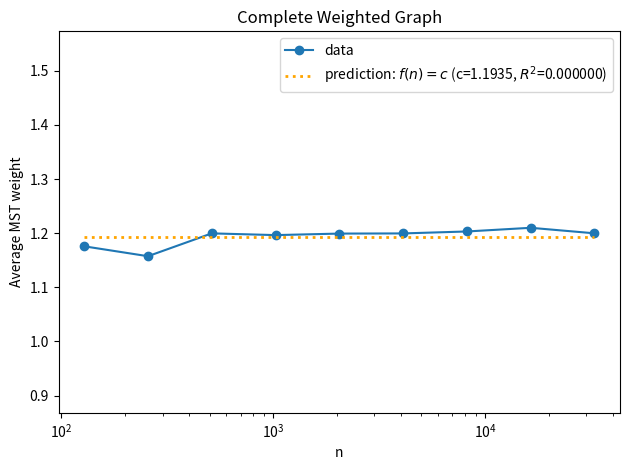
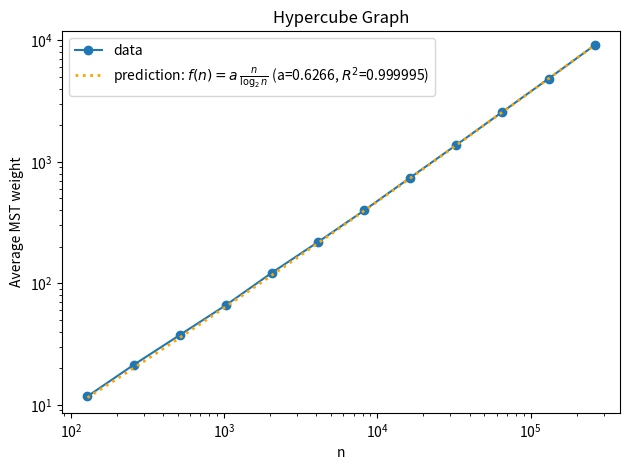
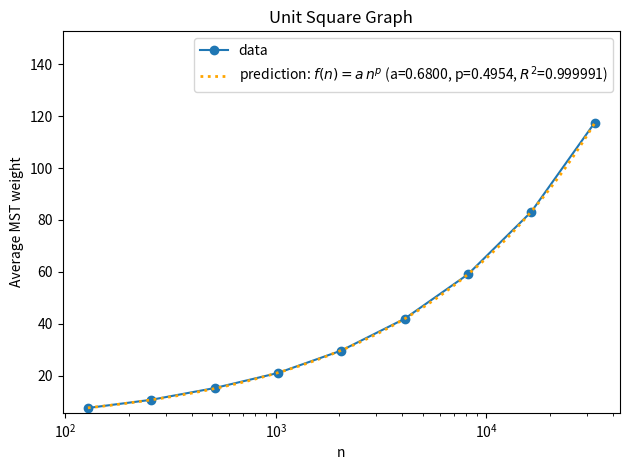
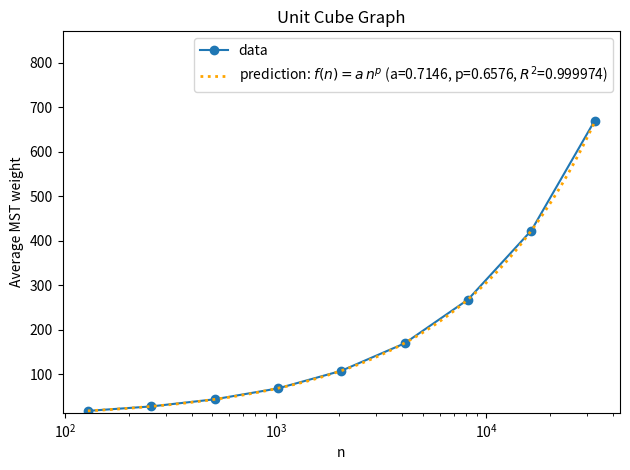
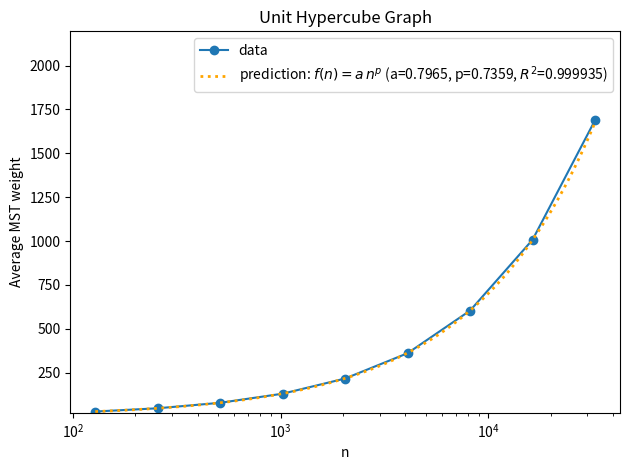

Source code (Python) for these figures, in order:
import numpy as np
import matplotlib.pyplot as plt

# --------------------
# Data
# --------------------
n_complete = np.array([128, 256, 512, 1024, 2048, 4096, 8192, 16384, 32768], dtype=float)
w_complete = np.array([1.1758, 1.1575, 1.1997, 1.1965, 1.1993, 1.1996, 1.2032, 1.21, 1.1998], dtype=float)

n_hyper = np.array([128, 256, 512, 1024, 2048, 4096, 8192, 16384, 32768, 65536, 131072, 262144], dtype=float)
w_hyper = np.array([11.7325, 21.2903, 37.498, 65.9899, 122.2502, 218.6783, 397.6677, 741.6098,
                    1377.7243, 2578.2893, 4833.7059, 9117.5534], dtype=float)

n_square = np.array([128, 256, 512, 1024, 2048, 4096, 8192, 16384, 32768], dtype=float)
w_square = np.array([7.4734, 10.6306, 15.1533, 20.9707, 29.6168, 41.8939, 59.0393, 83.1646, 117.5198], dtype=float)

n_cube = np.array([128, 256, 512, 1024, 2048, 4096, 8192, 16384, 32768], dtype=float)
w_cube = np.array([17.4287, 27.3988, 43.3727, 67.8709, 107.4156, 169.1001, 267.399, 422.5828, 669.2997], dtype=float)

n_uhyper = np.array([128, 256, 512, 1024, 2048, 4096, 8192, 16384, 32768], dtype=float)
w_uhyper = np.array([28.5581, 47.1232, 78.398, 130.3202, 216.6957, 360.9654, 603.7268, 1007.3652, 1688.55865], dtype=float)

# --------------------
# Predicted functions (USE EXACTLY the fits you listed)
# --------------------

# Complete weighted: constant
c_complete = 1.1934888888888888
r2_complete = 0.0

# Hypercube: a * n / log2(n)
a_hyper = 0.6265510779062619
r2_hyper = 0.999995

# Unit square: a * n^p  (free power-law)
a_square = 0.6799597832880142
p_square = 0.4954278859979664
r2_square = 0.999991

# Unit cube: a * n^p  (free power-law)
a_cube = 0.7146038412829555
p_cube = 0.6576482097205681
r2_cube = 0.999974

# Unit hypercube: a * n^p  (free power-law)
a_uhyper = 0.7964584165635816
p_uhyper = 0.7359470727876873
r2_uhyper = 0.999935

def pred_complete(n):
    n = np.array(n, dtype=float)
    return np.full_like(n, c_complete)

def pred_hyper(n):
    n = np.array(n, dtype=float)
    return a_hyper * n / np.log2(n)

def pred_square(n):
    n = np.array(n, dtype=float)
    return a_square * n**p_square

def pred_cube(n):
    n = np.array(n, dtype=float)
    return a_cube * n**p_cube

def pred_uhyper(n):
    n = np.array(n, dtype=float)
    return a_uhyper * n**p_uhyper

# --------------------
# Plot helper: data + orange dotted predicted curve
# --------------------
def plot_one_with_prediction(x, y, title, pred_fn, pred_label,
                             xlog=True, ylog=False):
    plt.figure()

    # data
    plt.plot(x, y, marker="o", label="data")

    # smooth x grid for predicted curve
    xs = np.geomspace(np.min(x), np.max(x), 400)
    ys = pred_fn(xs)

    # orange dotted prediction
    plt.plot(xs, ys, linestyle=":", linewidth=2, color="orange", label=pred_label)

    plt.xlabel("n")
    plt.ylabel("Average MST weight")
    plt.title(title)

    if xlog:
        plt.xscale("log")
    if ylog:
        plt.yscale("log")

    ymin = min(np.min(y), np.min(ys)) * 0.75
    ymax = max(np.max(y), np.max(ys)) * 1.3
    plt.ylim(ymin, ymax)

    plt.legend()
    plt.tight_layout()
    plt.show()

# --------------------
# Make plots (with the predicted orange dotted line)
# --------------------
plot_one_with_prediction(
    n_complete, w_complete, "Complete Weighted Graph",
    pred_complete, fr"prediction: $f(n)=c$ (c={c_complete:.4f}, $R^2$={r2_complete:.6f})",
    xlog=True, ylog=False
)

plot_one_with_prediction(
    n_hyper, w_hyper, "Hypercube Graph",
    pred_hyper, fr"prediction: $f(n)=a\,\frac{{n}}{{\log_2 n}}$ (a={a_hyper:.4f}, $R^2$={r2_hyper:.6f})",
    xlog=True, ylog=True
)

plot_one_with_prediction(
    n_square, w_square, "Unit Square Graph",
    pred_square, fr"prediction: $f(n)=a\,n^p$ (a={a_square:.4f}, p={p_square:.4f}, $R^2$={r2_square:.6f})",
    xlog=True, ylog=False
)

plot_one_with_prediction(
    n_cube, w_cube, "Unit Cube Graph",
    pred_cube, fr"prediction: $f(n)=a\,n^p$ (a={a_cube:.4f}, p={p_cube:.4f}, $R^2$={r2_cube:.6f})",
    xlog=True, ylog=False
)

plot_one_with_prediction(
    n_uhyper, w_uhyper, "Unit Hypercube Graph",
    pred_uhyper, fr"prediction: $f(n)=a\,n^p$ (a={a_uhyper:.4f}, p={p_uhyper:.4f}, $R^2$={r2_uhyper:.6f})",
    xlog=True, ylog=False
)
